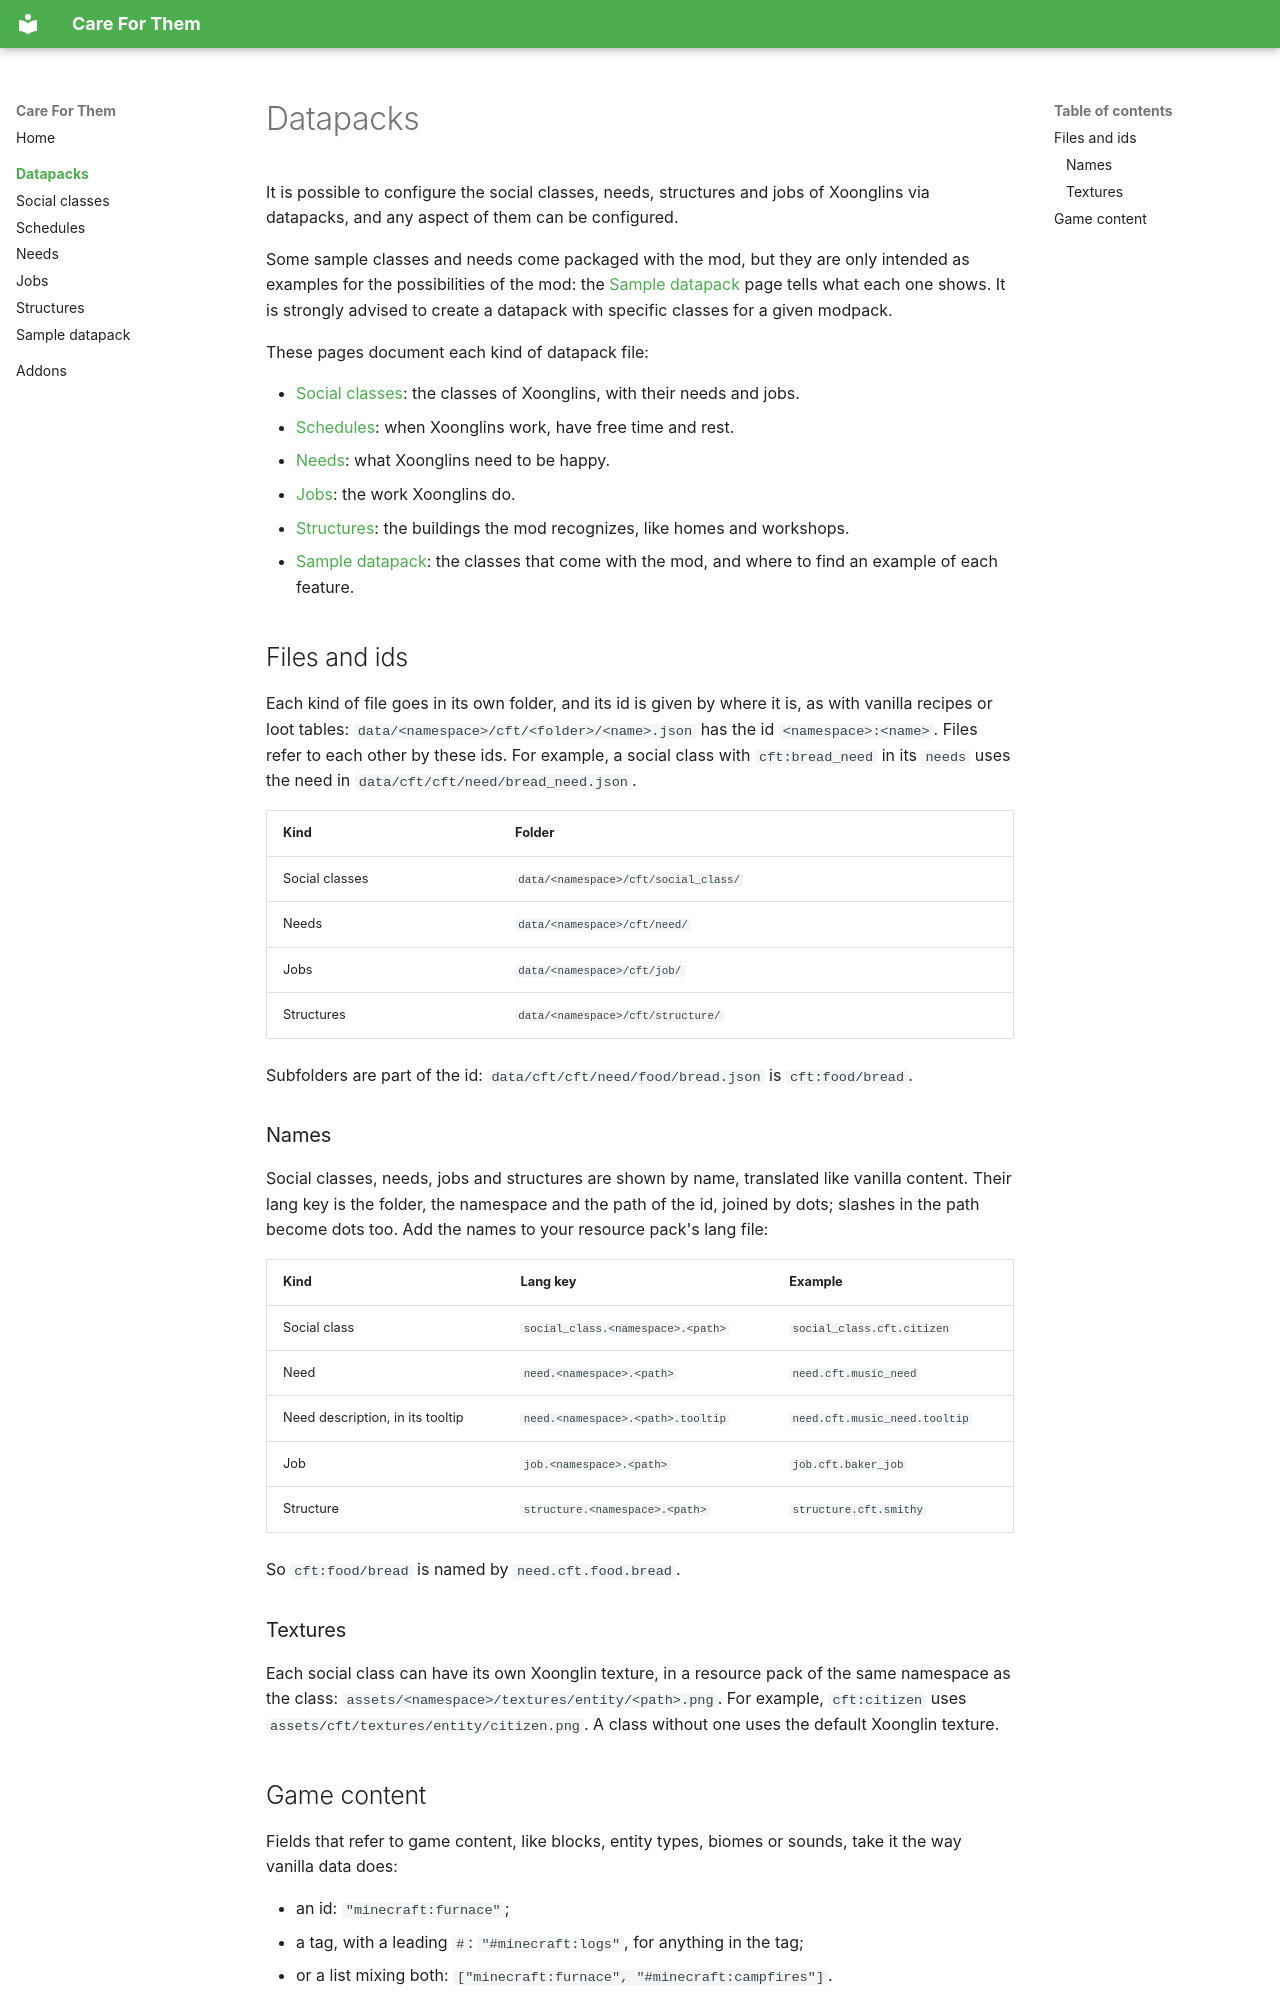

repository: hyperbaton/cft · page: datapacks/index.html · generator: mkdocs

# Datapacks

It is possible to configure the social classes, needs, structures and jobs of Xoonglins
via datapacks, and any aspect of them can be configured.

Some sample classes and needs come packaged with the mod, but they are only intended
as examples for the possibilities of the mod: the [Sample datapack](sample-datapack.md) page
tells what each one shows. It is strongly advised to create a datapack with specific classes for
a given modpack.

These pages document each kind of datapack file:

- [Social classes](social-classes.md): the classes of Xoonglins, with their needs and jobs.
- [Schedules](schedules.md): when Xoonglins work, have free time and rest.
- [Needs](needs.md): what Xoonglins need to be happy.
- [Jobs](jobs.md): the work Xoonglins do.
- [Structures](structures.md): the buildings the mod recognizes, like homes and workshops.
- [Sample datapack](sample-datapack.md): the classes that come with the mod, and where to find an
  example of each feature.

## Files and ids

Each kind of file goes in its own folder, and its id is given by where it is, as with vanilla
recipes or loot tables: `data/<namespace>/cft/<folder>/<name>.json` has the id
`<namespace>:<name>`. Files refer to each other by these ids. For example, a social class with
`cft:bread_need` in its `needs` uses the need in `data/cft/cft/need/bread_need.json`.

| Kind | Folder |
|---|---|
| Social classes | `data/<namespace>/cft/social_class/` |
| Needs | `data/<namespace>/cft/need/` |
| Jobs | `data/<namespace>/cft/job/` |
| Structures | `data/<namespace>/cft/structure/` |

Subfolders are part of the id: `data/cft/cft/need/food/bread.json` is `cft:food/bread`.

### Names

Social classes, needs, jobs and structures are shown by name, translated like vanilla content.
Their lang key is the folder, the namespace and the path of the id, joined by dots; slashes in
the path become dots too. Add the names to your resource pack's lang file:

| Kind | Lang key | Example |
|---|---|---|
| Social class | `social_class.<namespace>.<path>` | `social_class.cft.citizen` |
| Need | `need.<namespace>.<path>` | `need.cft.music_need` |
| Need description, in its tooltip | `need.<namespace>.<path>.tooltip` | `need.cft.music_need.tooltip` |
| Job | `job.<namespace>.<path>` | `job.cft.baker_job` |
| Structure | `structure.<namespace>.<path>` | `structure.cft.smithy` |

So `cft:food/bread` is named by `need.cft.food.bread`.

### Textures

Each social class can have its own Xoonglin texture, in a resource pack of the same namespace as
the class: `assets/<namespace>/textures/entity/<path>.png`. For example, `cft:citizen` uses
`assets/cft/textures/entity/citizen.png`. A class without one uses the default Xoonglin texture.
